Dataset: augmented_dataset (GitHub, NamanGandhi2005/Ultra-fruit-analyser). Classes: apple stage 1, apple stage 2, apple stage 3, banana stage 1, banana stage 2, banana stage 3, banana stage 4, banana stage 5, banana stage 6, banana stage 7, banana stage 8, banana stage 9, mango stage 1, mango stage 2, mango stage 3, mango stage 4, orange stage 1, orange stage 2, orange stage 3, orange stage 4, orange stage 5.

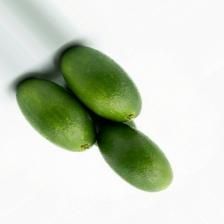
Label: orange stage 1

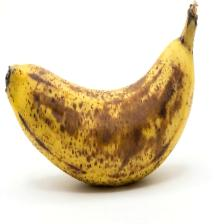
Label: banana stage 7

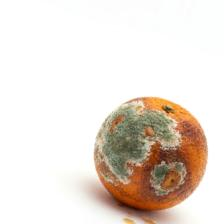
Label: orange stage 5

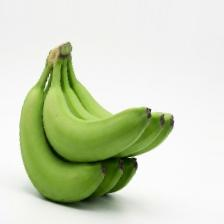
Label: banana stage 2

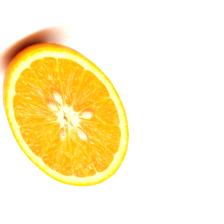
Label: orange stage 3

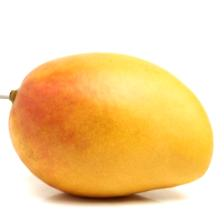
Label: mango stage 3
